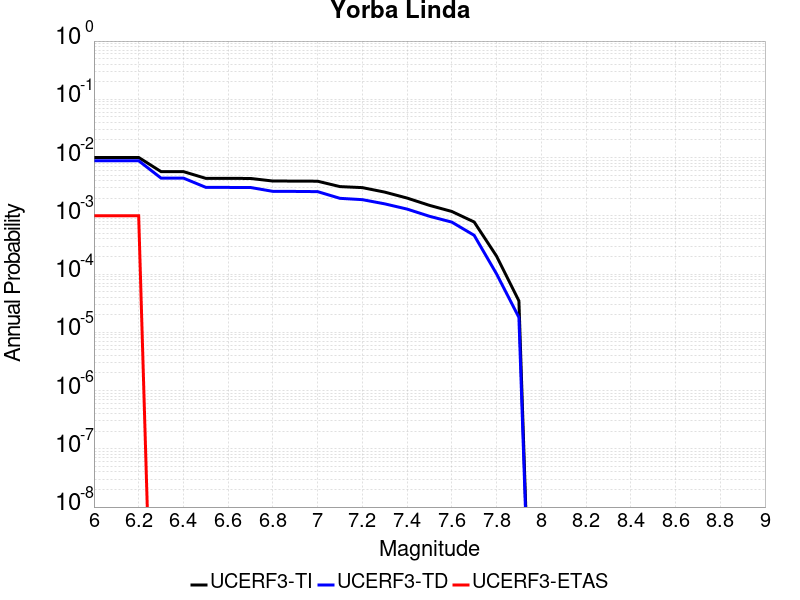

Values plotted in this chart, from the file beside it:
Magnitude, UCERF3-TI Prob, UCERF3-TD Prob, UCERF3-ETAS Prob
6.0, 0.01004, 0.008816, 0.001
6.1, 0.01004, 0.008816, 0.001
6.2, 0.01004, 0.008816, 0.001
6.3, 0.005738, 0.004441, 0.0
6.4, 0.005738, 0.004441, 0.0
6.5, 0.004397, 0.003083, 0.0
6.6, 0.004385, 0.00307, 0.0
6.7, 0.00438, 0.003064, 0.0
6.8, 0.003954, 0.002629, 0.0
6.9, 0.003948, 0.002621, 0.0
7.0, 0.003926, 0.002602, 0.0
7.1, 0.003173, 0.001996, 0.0
7.2, 0.003048, 0.001894, 0.0
7.3, 0.002552, 0.001605, 0.0
7.4, 0.002017, 0.001305, 0.0
7.5, 0.001512, 9.822395E-4, 0.0
7.6, 0.001187, 7.795425E-4, 0.0
7.7, 7.832689E-4, 4.6230393E-4, 0.0
7.8, 2.0325417E-4, 1.00682155E-4, 0.0
7.9, 3.4690347E-5, 1.8046296E-5, 0.0
